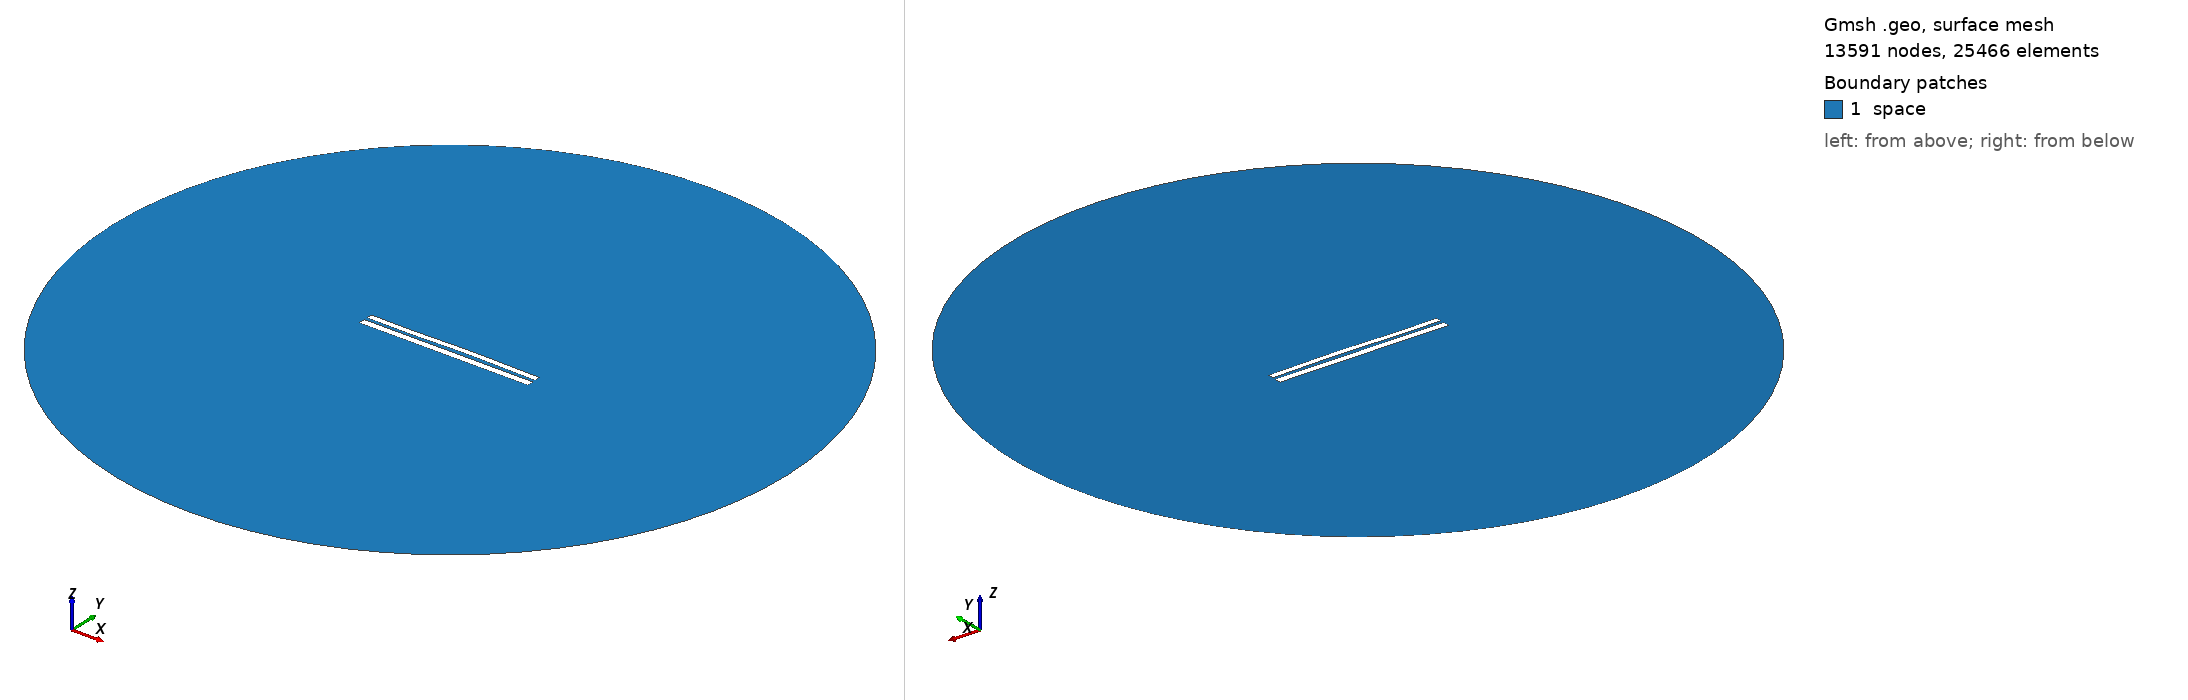

Gmsh geometry script, surface-meshed: 13591 nodes, 25466 surface elements. Boundary patches (legend numbers): 1 space. Left view from above one corner, right view from below the opposite corner. Legend entries are the model's physical surfaces. The drawing asked Gmsh for element sizes between 1% and 20% of the model's largest extent; the script's own settings can give other sizes.

=== 7352.geo (drawn) ===
//---------------------------------------
// Geometry kernel
//---------------------------------------

SetFactory("OpenCASCADE");



//---------------------------------------
// Parameters of the geometry
//---------------------------------------

// Overetch of the upper plate
overetch = 0.25;

// Distance between the plates
distance = 1.75;

// Discretization over the x axis (for the deformation)
nx = 50; 

// Length of the plate
L = 100 - overetch; 

// Number of modes
n = 4; 

// 1st mode coefficient
coeff(1) = 0.07499999999999998;
beta(1) = 0.596864 * 3.1415926535 / L;

// 2nd mode coefficient
coeff(2) = 0.15;
beta(2) = 1.49418 * 3.1415926535 / L;

// 3rd mode coefficient
coeff(3) = -0.15;
beta(3) = 2.50025 * 3.1415926535 / L;

// 4th mode coefficient
coeff(4) = -0.075;
beta(4) = 3.49999 * 3.1415926535 / L;



//---------------------------------------
// Upper plate (deformed rectangle)
//---------------------------------------

// Coordiantes of the upper plate
xmin = -50;
xmax = 50 - overetch;

// Height of the upper plate
yheight = 4 - 2 * overetch;

// Indexes of the points
UpperID[] = {};
LowerID[] = {};
LeftID[] = {};
RightID[] = {};

// Point index
p = 1;

// Horizontal edges
For i In {1:nx}
    x = xmin + (i-1)*(xmax - xmin)/(nx-1);

    y_bottom = distance / 2 + overetch;
    For j In {1:n}
        C = (Cosh(beta(j)*L) + Cos(beta(j)*L)) / (Sinh(beta(j)*L) + Sin(beta(j)*L));
        y_bottom  = y_bottom + coeff(j) * (Cosh(beta(j)*(x+50)) - Cos(beta(j)*(x+50)) - C * (Sinh(beta(j)*(x+50)) - Sin(beta(j)*(x+50))));
    EndFor

    y_top = y_bottom + yheight;

    Point(p) = {x, y_top, 0, 1.0};
    UpperID[i] = p;
    p = p + 1;

    Point(p) = {x, y_bottom, 0, 1.0};
    LowerID[i] = p;
    p = p + 1;
EndFor

// Create point lists
UpperPts[] = {}; LowerPts[] = {};
For i In {1:nx}
  UpperPts[] += {UpperID[i]};
  LowerPts[] += {LowerID[i]};
EndFor

// Build splines
Spline(1) = {UpperPts[]};
Spline(2) = {LowerPts[]};
Line(3) = {LowerPts[nx-1], UpperPts[nx-1]};
Line(4) = {LowerPts[0], UpperPts[0]};

// Build the plane surface
Curve Loop(1) = {2, 3, -1, -4};
Plane Surface(1) = {1};



//---------------------------------------
// Lower plate (rectangle)
//---------------------------------------

// Vertices
Point(1001) = {-50, -1, 0, 1.0};
Point(1002) = { 50, -1, 0, 1.0};
Point(1003) = { 50,  -5, 0, 1.0};
Point(1004) = {-50,  -5, 0, 1.0};

// Edges
Line(5) = {1001, 1002};
Line(6) = {1002, 1003};
Line(7) = {1003, 1004};
Line(8) = {1004, 1001};

// Plane surface
Line Loop(2) = {5, 6, 7, 8};
Plane Surface(2) = {2}; 



//---------------------------------------
// Outer (fictious) boundary
//---------------------------------------

// Points
Point(1005) = {0, 0, 0};       // Center
Point(1006) = {200, 0, 0};     // Start point
Point(1007) = {0, 200, 0};     // 90 degrees
Point(1008) = {-200, 0, 0};    // 180 degrees
Point(1009) = {0, -200, 0};    // 270 degrees

// Circle arcs (each needs start, center, end)
Circle(9) = {1006, 1005, 1007};
Circle(10) = {1007, 1005, 1008};
Circle(11) = {1008, 1005, 1009};
Circle(12) = {1009, 1005, 1006};

// Plane surface for the entire domain
Curve Loop(3) = {9, 10, 11, 12};
Surface(3) = {3};

// Subtract the plates from the whole domain to obtain the actual domain where we want to solve the equations
BooleanDifference{ Surface{3}; Delete; }{ Surface{1}; Surface{2}; Delete; }




//---------------------------------------
// Transfinite Lines/Curves
//---------------------------------------

// Set the number of points on the boundaries
r = 7;

// Plates
Transfinite Curve {1, 2} = 50*r Using Progression 1;
Transfinite Curve {3, 4} = 2*r Using Progression 1;
Transfinite Line {5, 7} = 50*r Using Progression 1;
Transfinite Line {6, 8} = 2*r Using Progression 1;

// Outer boundary
Transfinite Line {9, 10, 11, 12} = 20 Using Progression 1;



//---------------------------------------
// Physical groups
//---------------------------------------                

// Physical curves (boundaries)
Physical Line("force_segment", 10) = {2};
Physical Line("upper_plate", 11) = {1, 3, 4};
Physical Line("lower_plate", 12) = {5, 6, 7, 8};
Physical Line("boundary", 20) = {9, 10, 11, 12};

// Physical Surfaces
Physical Surface("space", 30) = {3};



//---------------------------------------
// 6. Generate the Mesh
//---------------------------------------

// 2D mesh generation
Mesh 2;
